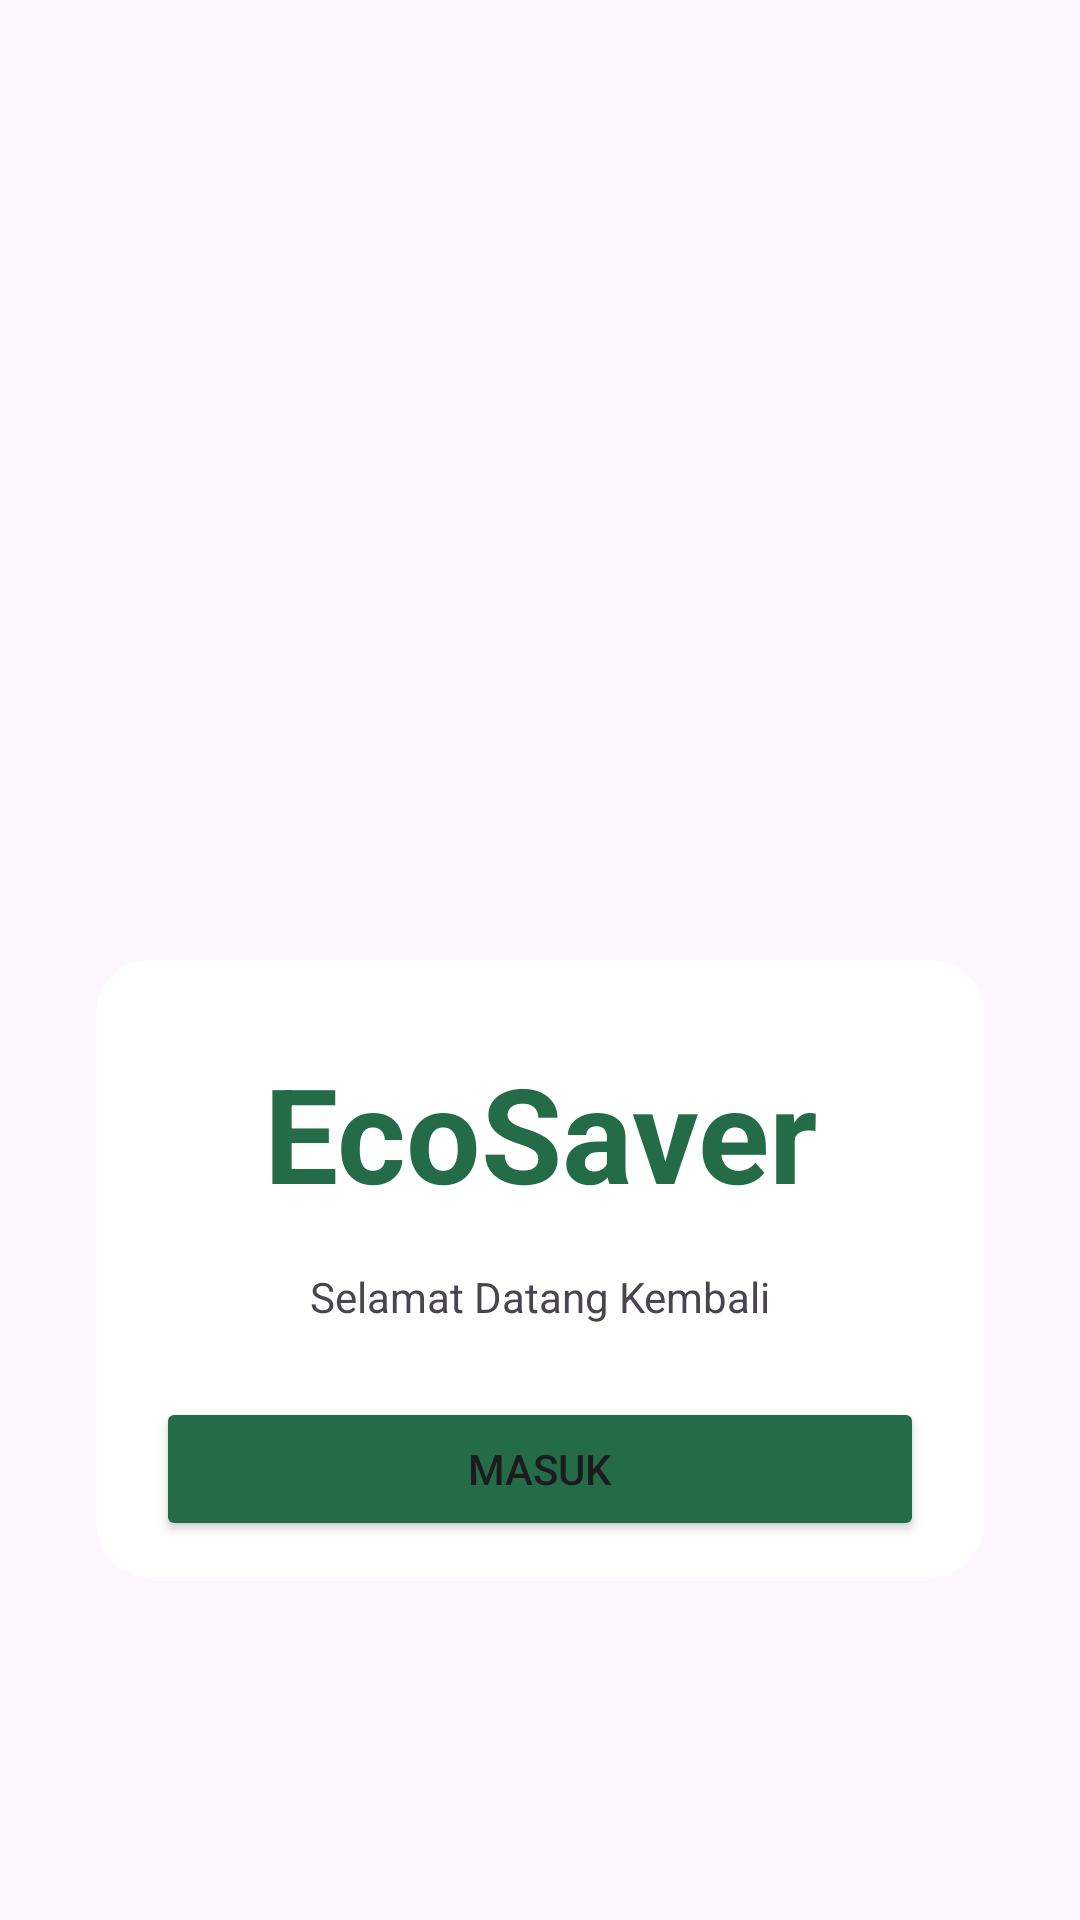

Reconstruct the res/layout file that produces this screen, plus the resources it refers to.
<!-- AndroidManifest.xml: application theme Theme.EcoSaver -->
<!-- res/layout/activity_sign_in.xml -->
<?xml version="1.0" encoding="utf-8"?>
<androidx.constraintlayout.widget.ConstraintLayout xmlns:android="http://schemas.android.com/apk/res/android"
    xmlns:app="http://schemas.android.com/apk/res-auto"
    xmlns:tools="http://schemas.android.com/tools"
    android:id="@+id/main"
    android:layout_width="match_parent"
    android:layout_height="match_parent"
    tools:context=".ui.signin.SignInActivity">

    <androidx.constraintlayout.widget.ConstraintLayout
        android:layout_width="match_parent"
        android:layout_height="wrap_content"
        android:layout_marginStart="32dp"
        android:layout_marginTop="320dp"
        android:layout_marginEnd="32dp"
        android:background="@drawable/card"
        android:padding="12dp"
        app:layout_constraintEnd_toEndOf="parent"
        app:layout_constraintHorizontal_bias="0.0"
        app:layout_constraintStart_toStartOf="parent"
        app:layout_constraintTop_toTopOf="parent">

        <TextView
            android:id="@+id/textView8"
            android:layout_width="wrap_content"
            android:layout_height="wrap_content"
            android:layout_marginTop="16dp"
            android:text="EcoSaver"
            android:textColor="@color/dark_green"
            android:textSize="44sp"
            android:textStyle="bold"
            app:layout_constraintEnd_toEndOf="parent"
            app:layout_constraintStart_toStartOf="parent"
            app:layout_constraintTop_toTopOf="parent" />

        <TextView
            android:id="@+id/textView11"
            android:layout_width="wrap_content"
            android:layout_height="wrap_content"
            android:layout_marginTop="16dp"
            android:text="Selamat Datang Kembali"
            app:layout_constraintEnd_toEndOf="parent"
            app:layout_constraintStart_toStartOf="parent"
            app:layout_constraintTop_toBottomOf="@+id/textView8" />

        <Button
            android:id="@+id/btn_Sign_In"
            android:layout_width="match_parent"
            android:layout_height="wrap_content"
            android:layout_marginStart="8dp"
            android:layout_marginTop="24dp"
            android:layout_marginEnd="8dp"
            android:backgroundTint="@color/dark_green"
            android:text="MASUK"
            app:layout_constraintBottom_toBottomOf="parent"
            app:layout_constraintEnd_toEndOf="parent"
            app:layout_constraintStart_toStartOf="parent"
            app:layout_constraintTop_toBottomOf="@+id/textView11" />
    </androidx.constraintlayout.widget.ConstraintLayout>


</androidx.constraintlayout.widget.ConstraintLayout>
<!-- resources referenced by this layout -->
<resources>
  <color name="dark_green">#246B47</color>
  <!-- drawable card (drawable) -->
  <?xml version="1.0" encoding="utf-8"?>
  <shape xmlns:android="http://schemas.android.com/apk/res/android">
      <corners
          android:radius="18dp"/>
      <solid
          android:color="@color/cardview_light_background"/>
  </shape>
  <style name="Theme.EcoSaver" parent="Base.Theme.EcoSaver" />
  <style name="Base.Theme.EcoSaver" parent="Theme.Material3.DayNight.NoActionBar">
          
          
      </style>
</resources>
